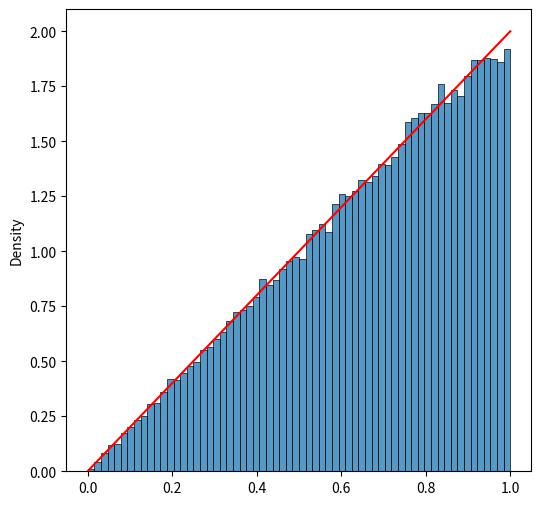
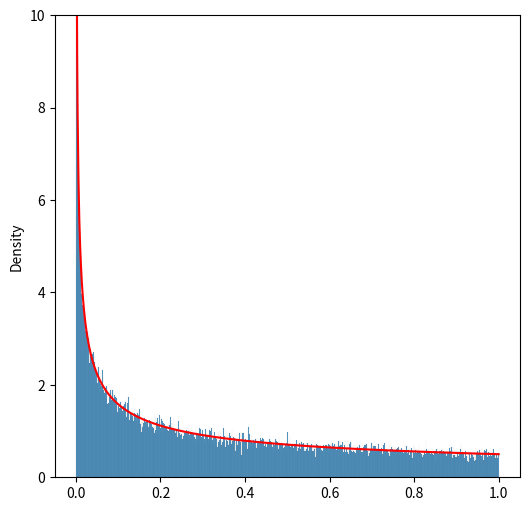
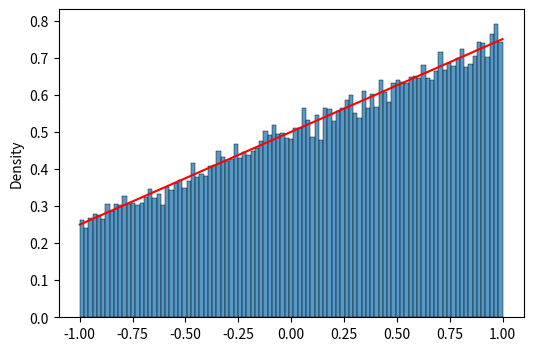
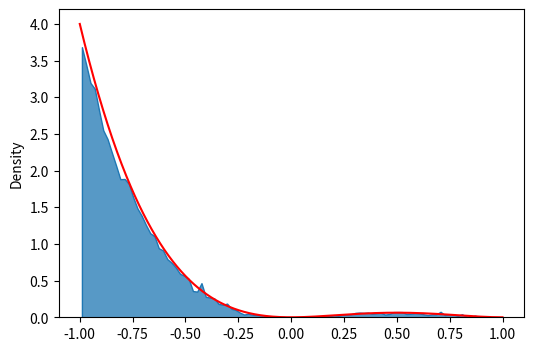
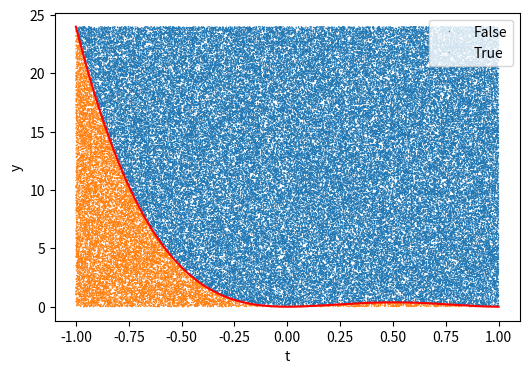
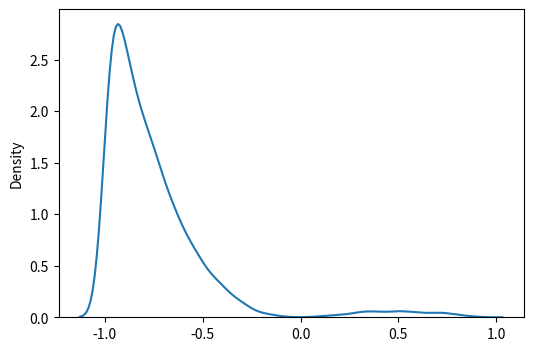

These figures' Python source, in order:
#%%
import numpy as np
import seaborn as sns
import matplotlib.pyplot as plt

#%% problem 58

n_samples = 100000

U = np.random.rand(n_samples)
X = np.sqrt(U)
fig, ax = plt.subplots(1, 1, figsize=(6, 6))
sns.histplot(X, ax=ax, stat="density")
xs = np.linspace(0, 1, 1000)
pred_line = 2 * xs
sns.lineplot(x=xs, y=pred_line, ax=ax, zorder=2, color="red")

#%% problem 59
n_samples = 100000
U = np.random.rand(n_samples) * 2 - 1
X = U ** 2
fig, ax = plt.subplots(1, 1, figsize=(6, 6))
sns.histplot(X, ax=ax, stat="density", bins=np.linspace(0, 1, 1000))
xs = np.linspace(0, 1, 1000)
# pred_line = 1 / (xs ** 2)
pred_line = 0.5 * xs ** (-1 / 2)
sns.lineplot(x=xs, y=pred_line, ax=ax, zorder=2, color="red")
ax.set(ylim=(0, 10))

#%% ch 3 problem 36
n_samples = 100000

x = np.linspace(-1, 1, 1000)
alpha = 0.5
f = (1 + alpha * x) / 2

# t = np.random.uniform(-1, 1, size=n_samples)
M = np.max(f)


def density(x, alpha=0.5):
    return (1 + alpha * x) / 2


def proposal():
    t = np.random.uniform(-1, 1)
    y = np.random.uniform() * M
    return t, y


accepted = []
for i in range(n_samples):
    t, y = proposal()
    if y <= density(t):
        accepted.append(t)


fig, ax = plt.subplots(1, 1, figsize=(6, 4))
sns.lineplot(x=x, y=f, ax=ax, color="red")
sns.histplot(accepted, stat="density", bins=np.linspace(-1, 1, 100))

#%% ch 3 problem 37
n_samples = 100000


def density(x):
    return 6 * (x ** 2) * ((1 - x) ** 2)


xs = np.linspace(-1, 1, 1000)
fs = np.array([density(x) for x in xs])
M = np.max(fs)


def proposal():
    t = np.random.uniform(-1, 1)
    y = np.random.uniform() * M
    return t, y


accepted = []
points = []
for i in range(n_samples):
    t, y = proposal()
    is_accepted = y <= density(t)
    if is_accepted:
        accepted.append(t)
    points.append({"t": t, "y": y, "accepted": is_accepted})


fig, ax = plt.subplots(1, 1, figsize=(6, 4))
sns.lineplot(x=xs, y=fs * 0.16666, ax=ax, color="red")
M_line = np.ones(len(xs)) * M
# sns.lineplot(x=xs, y=M_line, ax=ax, color="forestgreen")
sns.histplot(accepted, stat="density", bins=np.linspace(-1, 1, 100), element="poly")

# %%

#%%
import pandas as pd

points = pd.DataFrame(points)

fig, ax = plt.subplots(1, 1, figsize=(6, 4))
sns.scatterplot(data=points, x="t", y="y", hue="accepted", s=1, linewidth=0)
sns.lineplot(x=xs, y=fs, ax=ax, color="red")

fig, ax = plt.subplots(1, 1, figsize=(6, 4))
sns.kdeplot(accepted, ax=ax)


# %% monte carlo integration

from scipy.stats import norm


def density(x):
    return 1 / np.sqrt(2 * np.pi) * np.exp(-(x ** 2) / 2)


a = 0
b = 2
n_samples = 1000000
support = np.random.uniform(a, b, n_samples)
points = density(support)
integral = (b - a) * 1 / len(support) * np.sum(points)
print(integral)


normal = norm(0, 1)
exact = normal.cdf(b) - normal.cdf(a)
print(exact)

#%%
